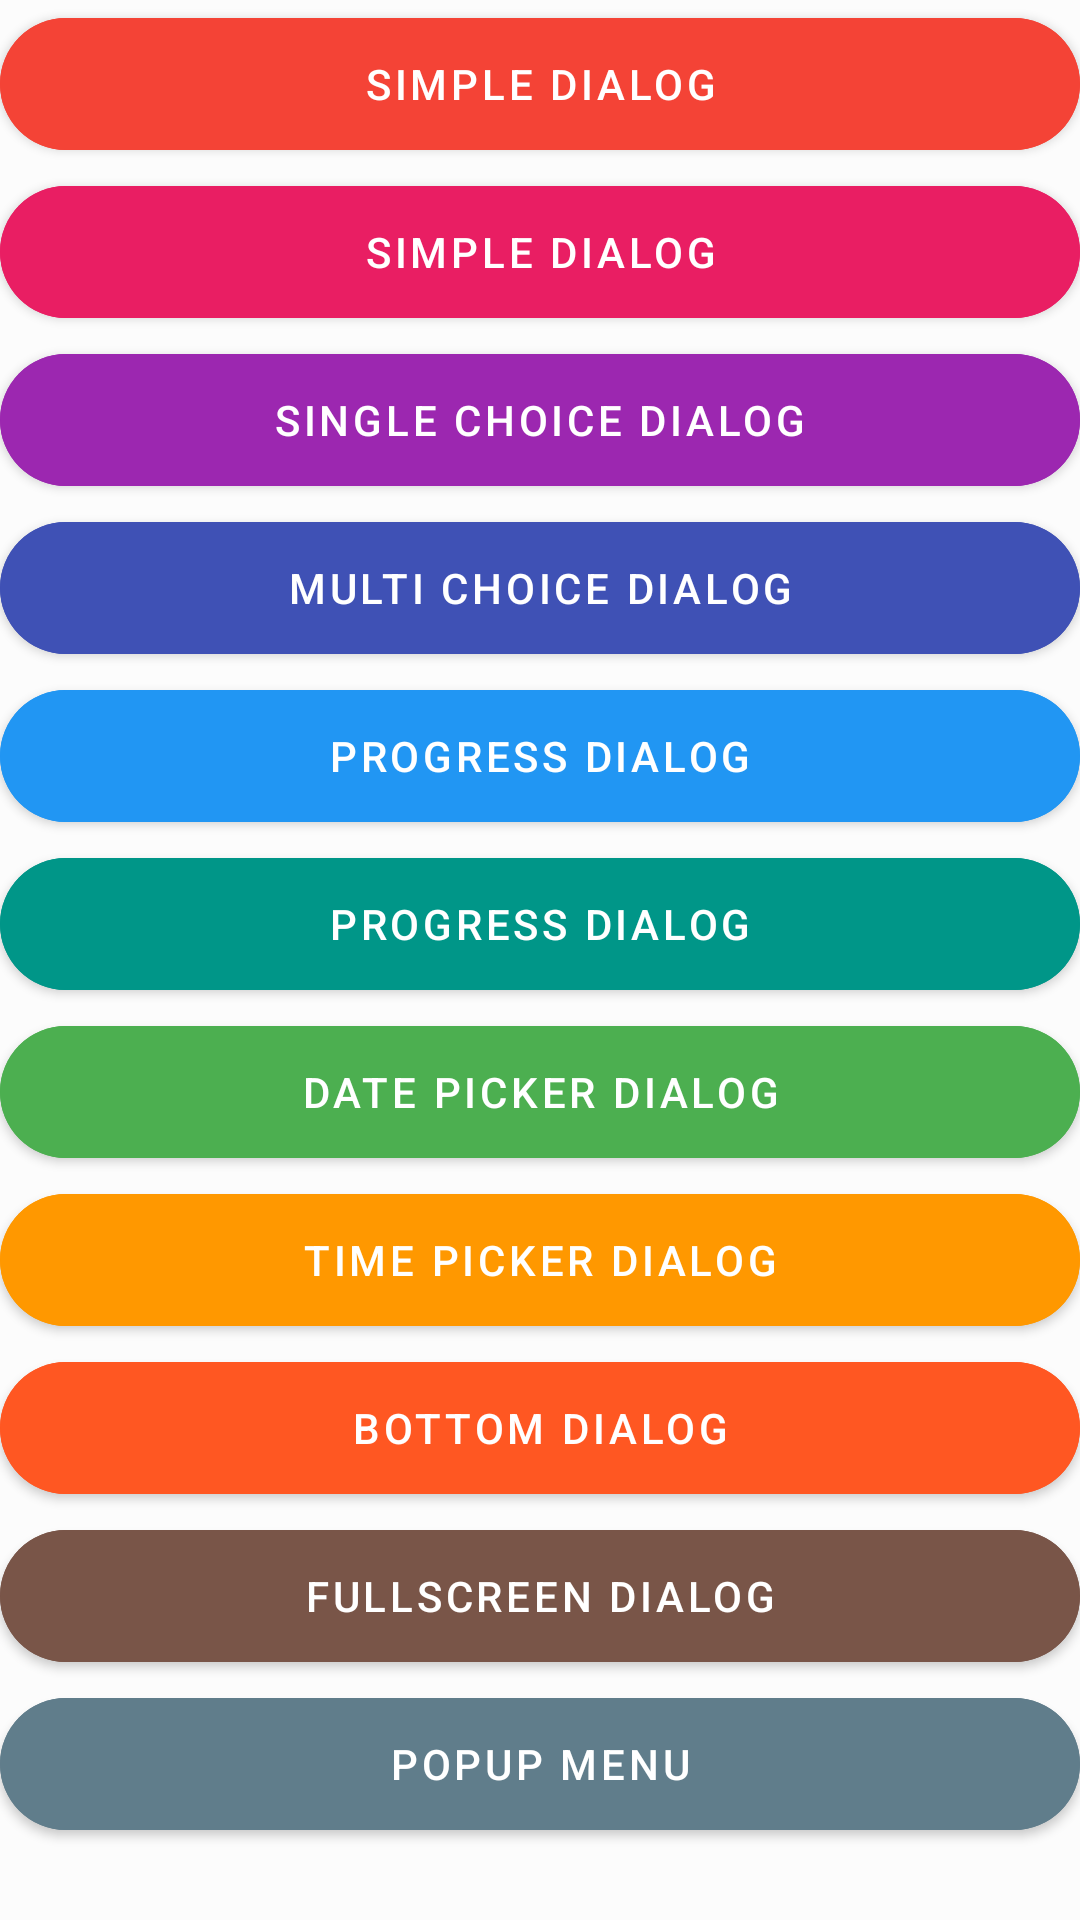

The Android layout XML behind this screen, and the referenced resources:
<!-- AndroidManifest.xml: application theme AppTheme -->
<!-- res/layout/fragment_dialogs.xml -->
<?xml version="1.0" encoding="utf-8"?>
<layout xmlns:android="http://schemas.android.com/apk/res/android"
    xmlns:app="http://schemas.android.com/apk/res-auto">

    <data>

    </data>

    <androidx.core.widget.NestedScrollView
        android:layout_width="match_parent"
        android:layout_height="match_parent"
       >

        <LinearLayout
            android:layout_width="match_parent"
            android:layout_height="wrap_content"
            android:orientation="vertical"
            android:paddingStart="@dimen/activity_horizontal_margin"
            android:paddingTop="@dimen/dimen_common"
            android:paddingEnd="@dimen/activity_horizontal_margin"
            android:paddingBottom="@dimen/dimen_common">

            <com.google.android.material.button.MaterialButton
                android:id="@+id/btn_dialog_1"
                android:layout_width="match_parent"
                android:layout_height="56dp"
                android:backgroundTint="#F44336"
                android:text="@string/main_dialog_simple"
                android:textColor="@color/white"
                app:cornerRadius="24dp" />

            <com.google.android.material.button.MaterialButton
                android:id="@+id/btn_dialog_2"
                android:layout_width="match_parent"
                android:layout_height="56dp"
                android:layout_marginTop="@dimen/dimen_common"
                android:backgroundTint="#E91E63"
                android:text="@string/main_dialog_simple"
                android:textColor="@color/white"
                app:cornerRadius="24dp" />

            <com.google.android.material.button.MaterialButton
                android:id="@+id/btn_dialog_3"
                android:layout_width="match_parent"
                android:layout_height="56dp"
                android:layout_marginTop="@dimen/dimen_common"
                android:backgroundTint="#9C27B0"
                android:text="@string/main_dialog_single_choice"
                android:textColor="@color/white"
                app:cornerRadius="24dp" />

            <com.google.android.material.button.MaterialButton
                android:id="@+id/btn_dialog_4"
                android:layout_width="match_parent"
                android:layout_height="56dp"
                android:layout_marginTop="@dimen/dimen_common"
                android:backgroundTint="#3F51B5"
                android:text="@string/main_dialog_multi_choice"
                android:textColor="@color/white"
                app:cornerRadius="24dp" />

            <com.google.android.material.button.MaterialButton
                android:id="@+id/btn_dialog_5"
                android:layout_width="match_parent"
                android:layout_height="56dp"
                android:layout_marginTop="@dimen/dimen_common"
                android:backgroundTint="#2196F3"
                android:text="@string/main_dialog_progress"
                android:textColor="@color/white"
                app:cornerRadius="24dp" />

            <com.google.android.material.button.MaterialButton
                android:id="@+id/btn_dialog_6"
                android:layout_width="match_parent"
                android:layout_height="56dp"
                android:layout_marginTop="@dimen/dimen_common"
                android:backgroundTint="#009688"
                android:text="@string/main_dialog_progress"
                android:textColor="@color/white"
                app:cornerRadius="24dp" />

            <com.google.android.material.button.MaterialButton
                android:id="@+id/btn_dialog_7"
                android:layout_width="match_parent"
                android:layout_height="56dp"
                android:layout_marginTop="@dimen/dimen_common"
                android:backgroundTint="#4CAF50"
                android:text="@string/main_dialog_data_picker"
                android:textColor="@color/white"
                app:cornerRadius="24dp" />

            <com.google.android.material.button.MaterialButton
                android:id="@+id/btn_dialog_8"
                android:layout_width="match_parent"
                android:layout_height="56dp"
                android:layout_marginTop="@dimen/dimen_common"
                android:backgroundTint="#FF9800"
                android:text="@string/main_dialog_data_time"
                android:textColor="@color/white"
                app:cornerRadius="24dp" />

            <com.google.android.material.button.MaterialButton
                android:id="@+id/btn_dialog_9"
                android:layout_width="match_parent"
                android:layout_height="56dp"
                android:layout_marginTop="@dimen/dimen_common"
                android:backgroundTint="#FF5722"
                android:text="@string/main_dialog_bottom"
                android:textColor="@color/white"
                app:cornerRadius="24dp" />

            <com.google.android.material.button.MaterialButton
                android:id="@+id/btn_dialog_10"
                android:layout_width="match_parent"
                android:layout_height="56dp"
                android:layout_marginTop="@dimen/dimen_common"
                android:backgroundTint="#795548"
                android:text="@string/main_dialog_fullscreen"
                android:textColor="@color/white"
                app:cornerRadius="24dp" />

            <com.google.android.material.button.MaterialButton
                android:id="@+id/btn_dialog_11"
                android:layout_width="match_parent"
                android:layout_height="56dp"
                android:layout_marginTop="@dimen/dimen_common"
                android:backgroundTint="#607D8B"
                android:text="@string/main_popup_menu"
                android:textColor="@color/white"
                app:cornerRadius="24dp" />


        </LinearLayout>
    </androidx.core.widget.NestedScrollView>
</layout>
<!-- resources referenced by this layout -->
<resources>
  <color name="white">#FFFFFF</color>
  <string name="main_dialog_bottom">Bottom Dialog</string>
  <string name="main_dialog_data_picker">Date Picker Dialog</string>
  <string name="main_dialog_data_time">Time Picker Dialog</string>
  <string name="main_dialog_fullscreen">Fullscreen Dialog</string>
  <string name="main_dialog_multi_choice">Multi choice dialog</string>
  <string name="main_dialog_progress">Progress dialog</string>
  <string name="main_dialog_simple">Simple dialog</string>
  <string name="main_dialog_single_choice">Single choice dialog</string>
  <string name="main_popup_menu">Popup Menu</string>
  <style name="AppTheme" parent="Theme.MaterialComponents.Light.DarkActionBar">
          
          <item name="colorPrimary">@color/colorPrimary</item>
          <item name="colorPrimaryDark">@color/colorPrimaryDark</item>
          <item name="colorAccent">@color/colorAccent</item>
          <item name="colorOnPrimary">@color/white</item>
          <item name="colorSecondary">@color/colorAccent</item>
          <item name="colorOnSecondary">@color/white</item>
          <item name="android:colorBackground">@color/background_color</item>
          <item name="colorSurface">@color/white</item>
      </style>
  <color name="colorPrimary">#6200EE</color>
  <color name="colorPrimaryDark">#3700B3</color>
  <color name="colorAccent">#03DAC5</color>
  <color name="background_color">#FCFCFC</color>
</resources>
